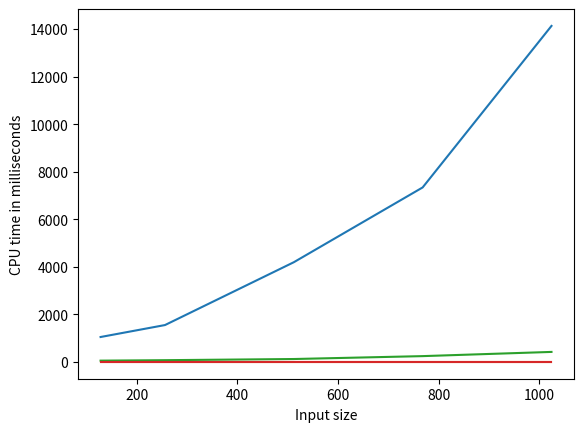

Generate this figure with matplotlib:
import matplotlib.pyplot as plt
import numpy as np

input_size = np.array([128, 256, 512, 768, 1024])

cpu_time1 = np.array([54, 73, 122, 244, 421])
memory1 =  np.array([1048, 1551, 4194, 7340, 14134])

cpu_time2 = np.array([0, 0, 0, 0, 0])
memory2 = np.array([0, 0, 0, 0, 0])

def plot_cpu_time():
    plt.plot(input_size, cpu_time1)
    plt.plot(input_size, cpu_time2)
    plt.xlabel("Input size")
    plt.ylabel("CPU time in milliseconds")
    plt.show()

def plot_memory():
    plt.plot(input_size, memory1)
    plt.plot(input_size, memory2)
    plt.xlabel("Input size")
    plt.ylabel("Memory in KB")
    plt.show()

plot_memory()
plot_cpu_time()